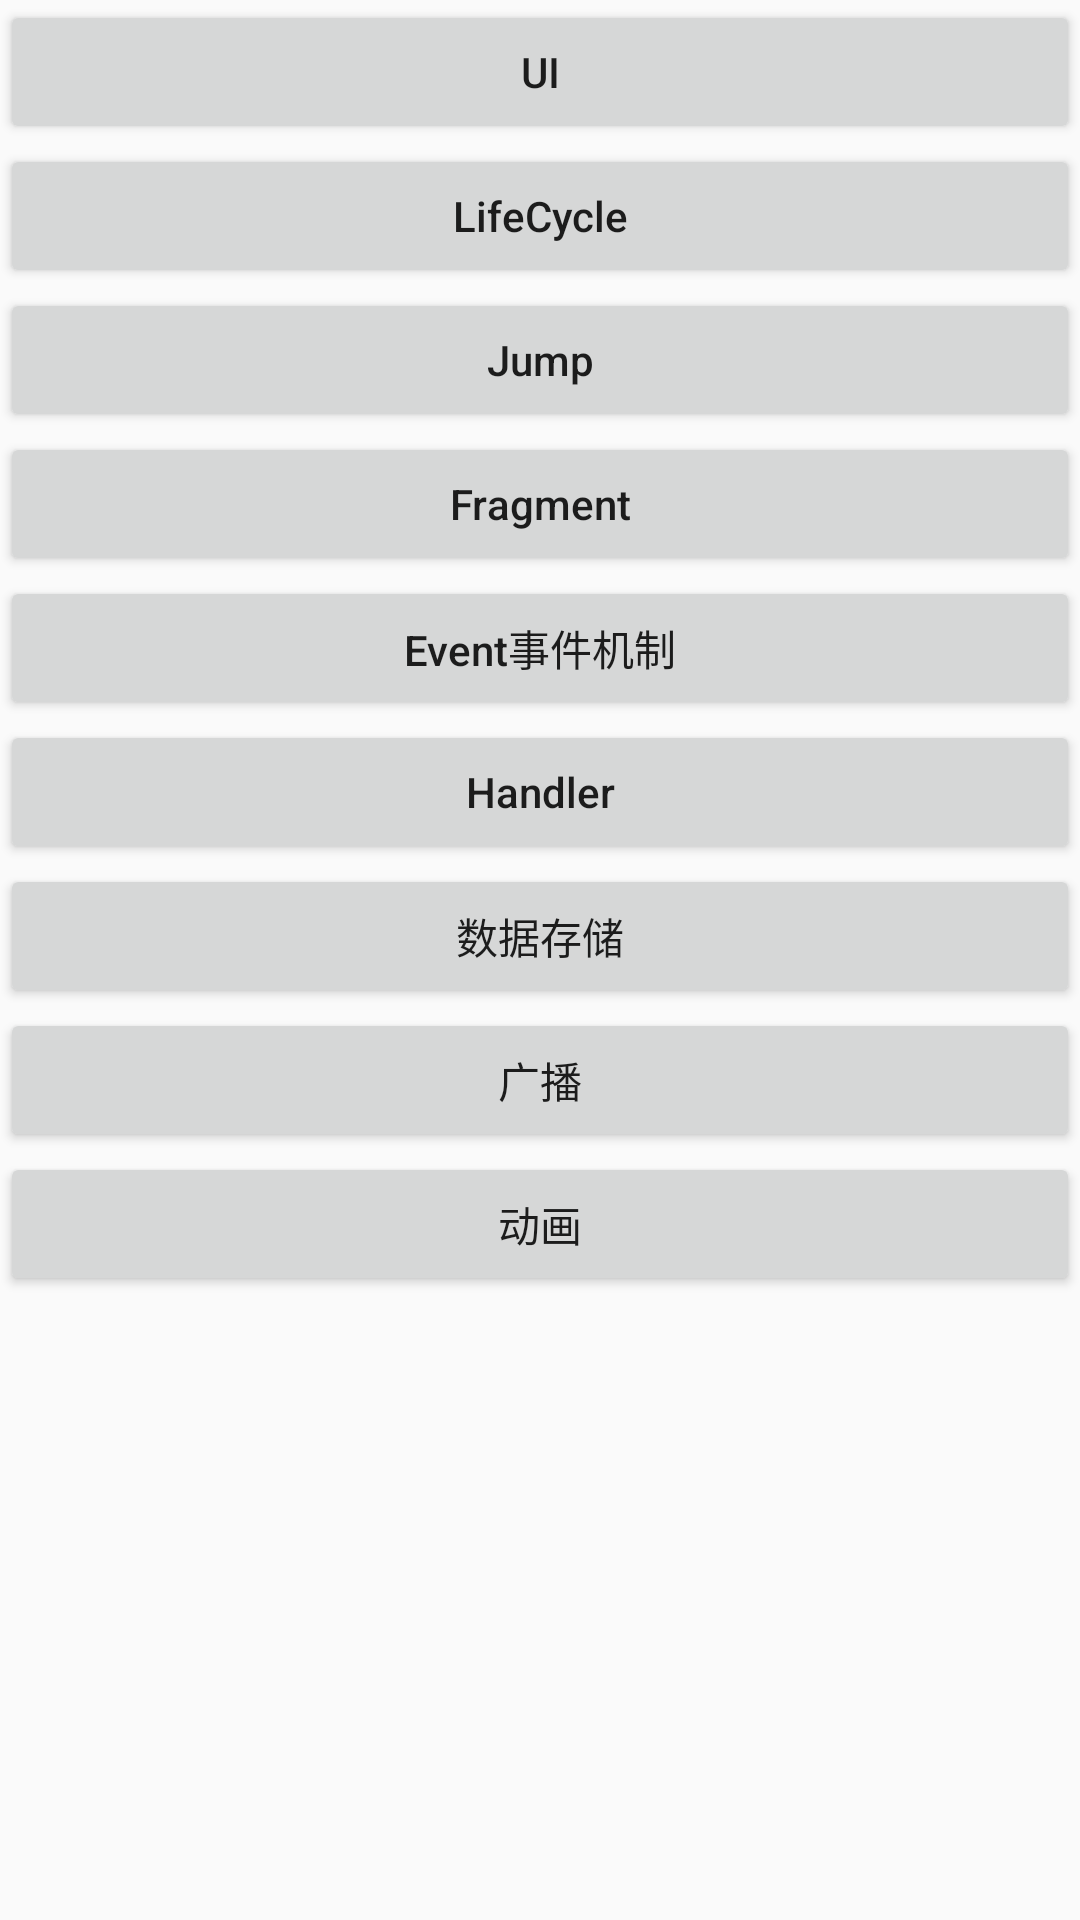

Android layout source for this screen:
<!-- AndroidManifest.xml: application theme AppTheme -->
<!-- res/layout/activity_main.xml -->
<?xml version="1.0" encoding="utf-8"?>
<LinearLayout xmlns:android="http://schemas.android.com/apk/res/android"
    xmlns:app="http://schemas.android.com/apk/res-auto"
    xmlns:tools="http://schemas.android.com/tools"
    android:layout_width="match_parent"
    android:layout_height="match_parent"
    android:orientation="vertical"
    tools:context=".MainActivity">
    <Button
        android:id="@+id/btn_ui"
        android:layout_width="match_parent"
        android:layout_height="wrap_content"
        android:text="UI"
        android:textAllCaps="false"
        />
    <Button
        android:id="@+id/btn_lifecycle"
        android:layout_width="match_parent"
        android:layout_height="wrap_content"
        android:text="LifeCycle"
        android:textAllCaps="false"
        />
    <Button
        android:id="@+id/btn_jump"
        android:layout_width="match_parent"
        android:layout_height="wrap_content"
        android:text="Jump"
        android:textAllCaps="false"
        />
    <Button
        android:id="@+id/btn_fragment"
        android:layout_width="match_parent"
        android:layout_height="wrap_content"
        android:text="Fragment"
        android:textAllCaps="false"
        />
    <Button
        android:id="@+id/btn_event"
        android:layout_width="match_parent"
        android:layout_height="wrap_content"
        android:text="Event事件机制"
        android:textAllCaps="false"
        />
    <Button
        android:id="@+id/btn_handler"
        android:layout_width="match_parent"
        android:layout_height="wrap_content"
        android:text="Handler"
        android:textAllCaps="false"
        />
    <Button
        android:id="@+id/btn_data"
        android:layout_width="match_parent"
        android:layout_height="wrap_content"
        android:text="数据存储"
        android:textAllCaps="false"
        />
    <Button
        android:id="@+id/btn_broadcast"
        android:layout_width="match_parent"
        android:layout_height="wrap_content"
        android:text="广播"
        android:textAllCaps="false"
        />
    <Button
        android:id="@+id/btn_anim"
        android:layout_width="match_parent"
        android:layout_height="wrap_content"
        android:text="动画"
        android:textAllCaps="false"
        />


</LinearLayout>
<!-- resources referenced by this layout -->
<resources>
  <style name="AppTheme" parent="Theme.AppCompat.Light.DarkActionBar">
          
          <item name="colorPrimary">@color/colorPrimary</item>
          <item name="colorPrimaryDark">@color/colorPrimaryDark</item>
          <item name="colorAccent">@color/colorAccent</item>
      </style>
  <color name="colorPrimary">#6200EE</color>
  <color name="colorPrimaryDark">#3700B3</color>
  <color name="colorAccent">#03DAC5</color>
</resources>
